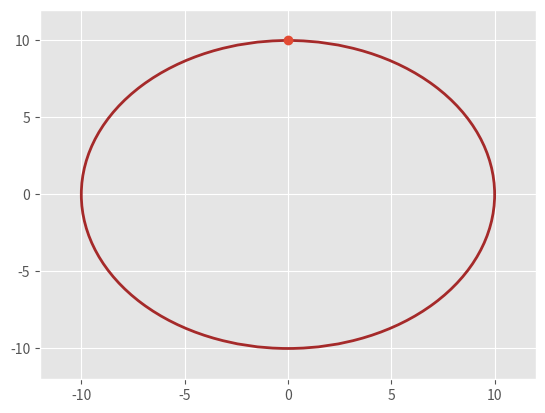

Source code (Python):

import matplotlib.pyplot as plt
import matplotlib.style
from matplotlib import animation
from statistics import mean
import random


class RandomWalk():
    def __init__(self, **kwargs):
        self.NumberOfSteps = kwargs.get("NumberOfSteps")
        self.NumberOfInteration = kwargs.get("NumberOfInteration")
        self.Left = 0.3
        self.Right = 0.25
        self.Up = 0.35
        self.Down = 0.1
        self.radius = 10

    def OneIeteration(self):
        matplotlib.style.use('ggplot')
        fig, ax = plt.subplots()
        ax.set_xlim(-12, 12)
        ax.set_ylim(-12, 12)
        circ = plt.Circle((0, 0), radius=10, fill=False, color='brown', linewidth=2)
        ax.add_patch(circ)
        Points = []
        initial = (0, 0)
        for i in range(self.NumberOfSteps):
            if i == 0:
                new_x = [initial[0]]
                new_y = [initial[1]]
                points, = ax.plot(new_x, new_y, marker='o')
            else:
                p = random.uniform(0, 1)
                if p <= self.Left:
                    initial = (initial[0] - 1, initial[1])
                elif p > self.Left and p <= self.Left + self.Right:
                    initial = (initial[0] + 1, initial[1])
                elif p > self.Left + self.Right and p <= self.Left + self.Right + self.Up:
                    initial = (initial[0], initial[1] + 1)
                else:
                    initial = (initial[0], initial[1] - 1)
                new_x = [initial[0]]
                new_y = [initial[1]]
                points.set_data(new_x, new_y)
                if (initial[0]) ** 2 + (initial[1]) ** 2 >= self.radius ** 2:
                    break
            Points.append((new_x, new_y))
            plt.pause(0.5)
        return len(Points)



Animation = RandomWalk(NumberOfSteps = 10000, NumberOfInteration = 10000).OneIeteration()
print(Animation)



